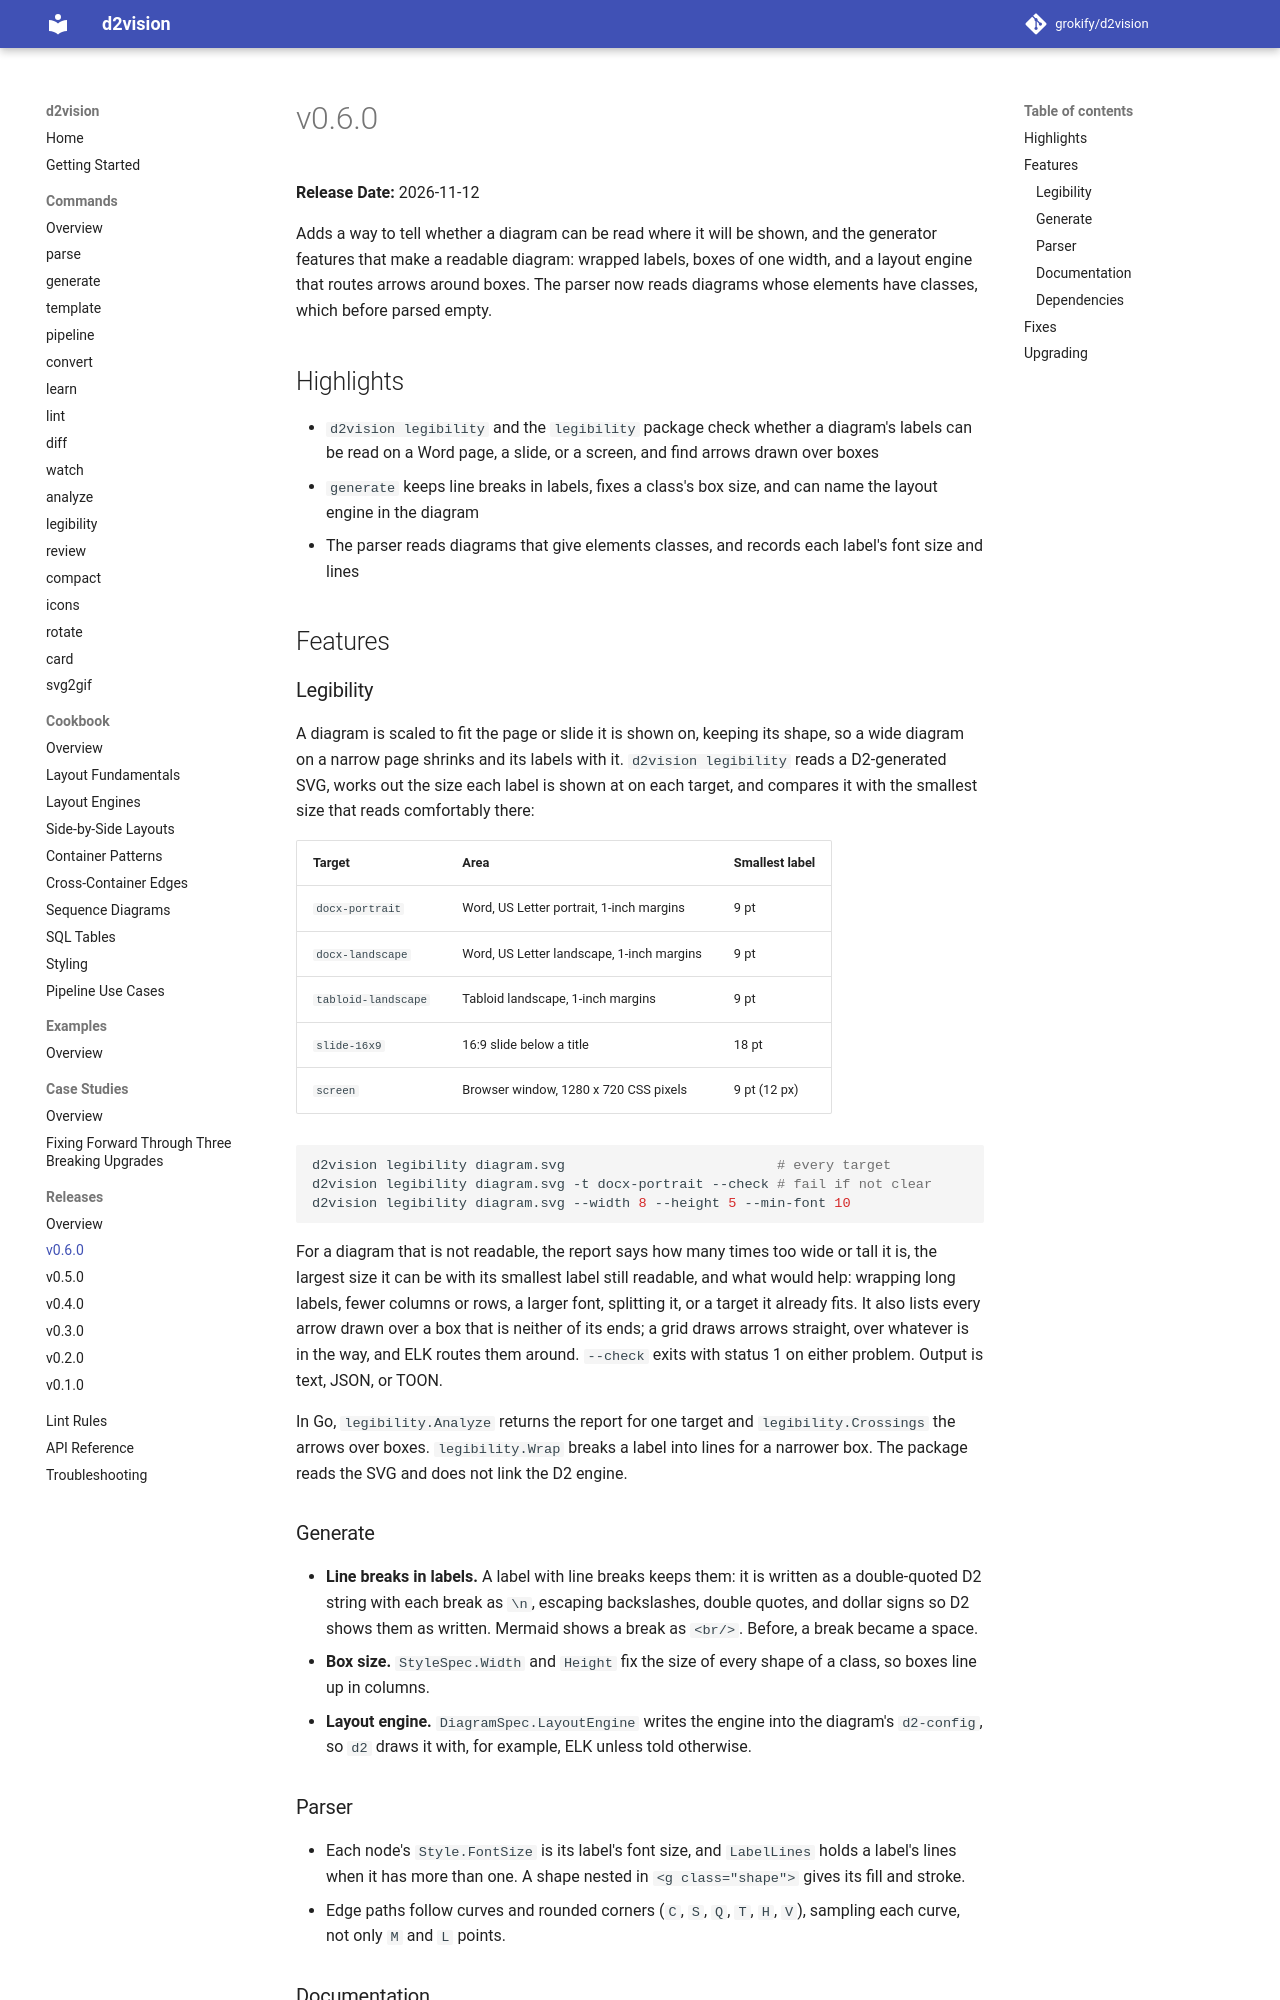

repository: grokify/d2vision · page: releases/v0.6.0/index.html · generator: mkdocs

# v0.6.0

**Release Date:** 2026-11-12

Adds a way to tell whether a diagram can be read where it will be shown, and
the generator features that make a readable diagram: wrapped labels, boxes of
one width, and a layout engine that routes arrows around boxes. The parser now
reads diagrams whose elements have classes, which before parsed empty.

## Highlights

- `d2vision legibility` and the `legibility` package check whether a diagram's labels can be read on a Word page, a slide, or a screen, and find arrows drawn over boxes
- `generate` keeps line breaks in labels, fixes a class's box size, and can name the layout engine in the diagram
- The parser reads diagrams that give elements classes, and records each label's font size and lines

## Features

### Legibility

A diagram is scaled to fit the page or slide it is shown on, keeping its shape,
so a wide diagram on a narrow page shrinks and its labels with it.
`d2vision legibility` reads a D2-generated SVG, works out the size each label
is shown at on each target, and compares it with the smallest size that reads
comfortably there:

| Target | Area | Smallest label |
|--------|------|----------------|
| `docx-portrait` | Word, US Letter portrait, 1-inch margins | 9 pt |
| `docx-landscape` | Word, US Letter landscape, 1-inch margins | 9 pt |
| `tabloid-landscape` | Tabloid landscape, 1-inch margins | 9 pt |
| `slide-16x9` | 16:9 slide below a title | 18 pt |
| `screen` | Browser window, 1280 x 720 CSS pixels | 9 pt (12 px) |

```bash
d2vision legibility diagram.svg                          # every target
d2vision legibility diagram.svg -t docx-portrait --check # fail if not clear
d2vision legibility diagram.svg --width 8 --height 5 --min-font 10
```

For a diagram that is not readable, the report says how many times too wide or
tall it is, the largest size it can be with its smallest label still readable,
and what would help: wrapping long labels, fewer columns or rows, a larger
font, splitting it, or a target it already fits. It also lists every arrow
drawn over a box that is neither of its ends; a grid draws arrows straight,
over whatever is in the way, and ELK routes them around. `--check` exits with
status 1 on either problem. Output is text, JSON, or TOON.

In Go, `legibility.Analyze` returns the report for one target and
`legibility.Crossings` the arrows over boxes. `legibility.Wrap` breaks a label
into lines for a narrower box. The package reads the SVG and does not link the
D2 engine.

### Generate

- **Line breaks in labels.** A label with line breaks keeps them: it is written as a double-quoted D2 string with each break as `\n`, escaping backslashes, double quotes, and dollar signs so D2 shows them as written. Mermaid shows a break as `<br/>`. Before, a break became a space.
- **Box size.** `StyleSpec.Width` and `Height` fix the size of every shape of a class, so boxes line up in columns.
- **Layout engine.** `DiagramSpec.LayoutEngine` writes the engine into the diagram's `d2-config`, so `d2` draws it with, for example, ELK unless told otherwise.

### Parser

- Each node's `Style.FontSize` is its label's font size, and `LabelLines` holds a label's lines when it has more than one. A shape nested in `<g class="shape">` gives its fill and stroke.
- Edge paths follow curves and rounded corners (`C`, `S`, `Q`, `T`, `H`, `V`), sampling each curve, not only `M` and `L` points.
